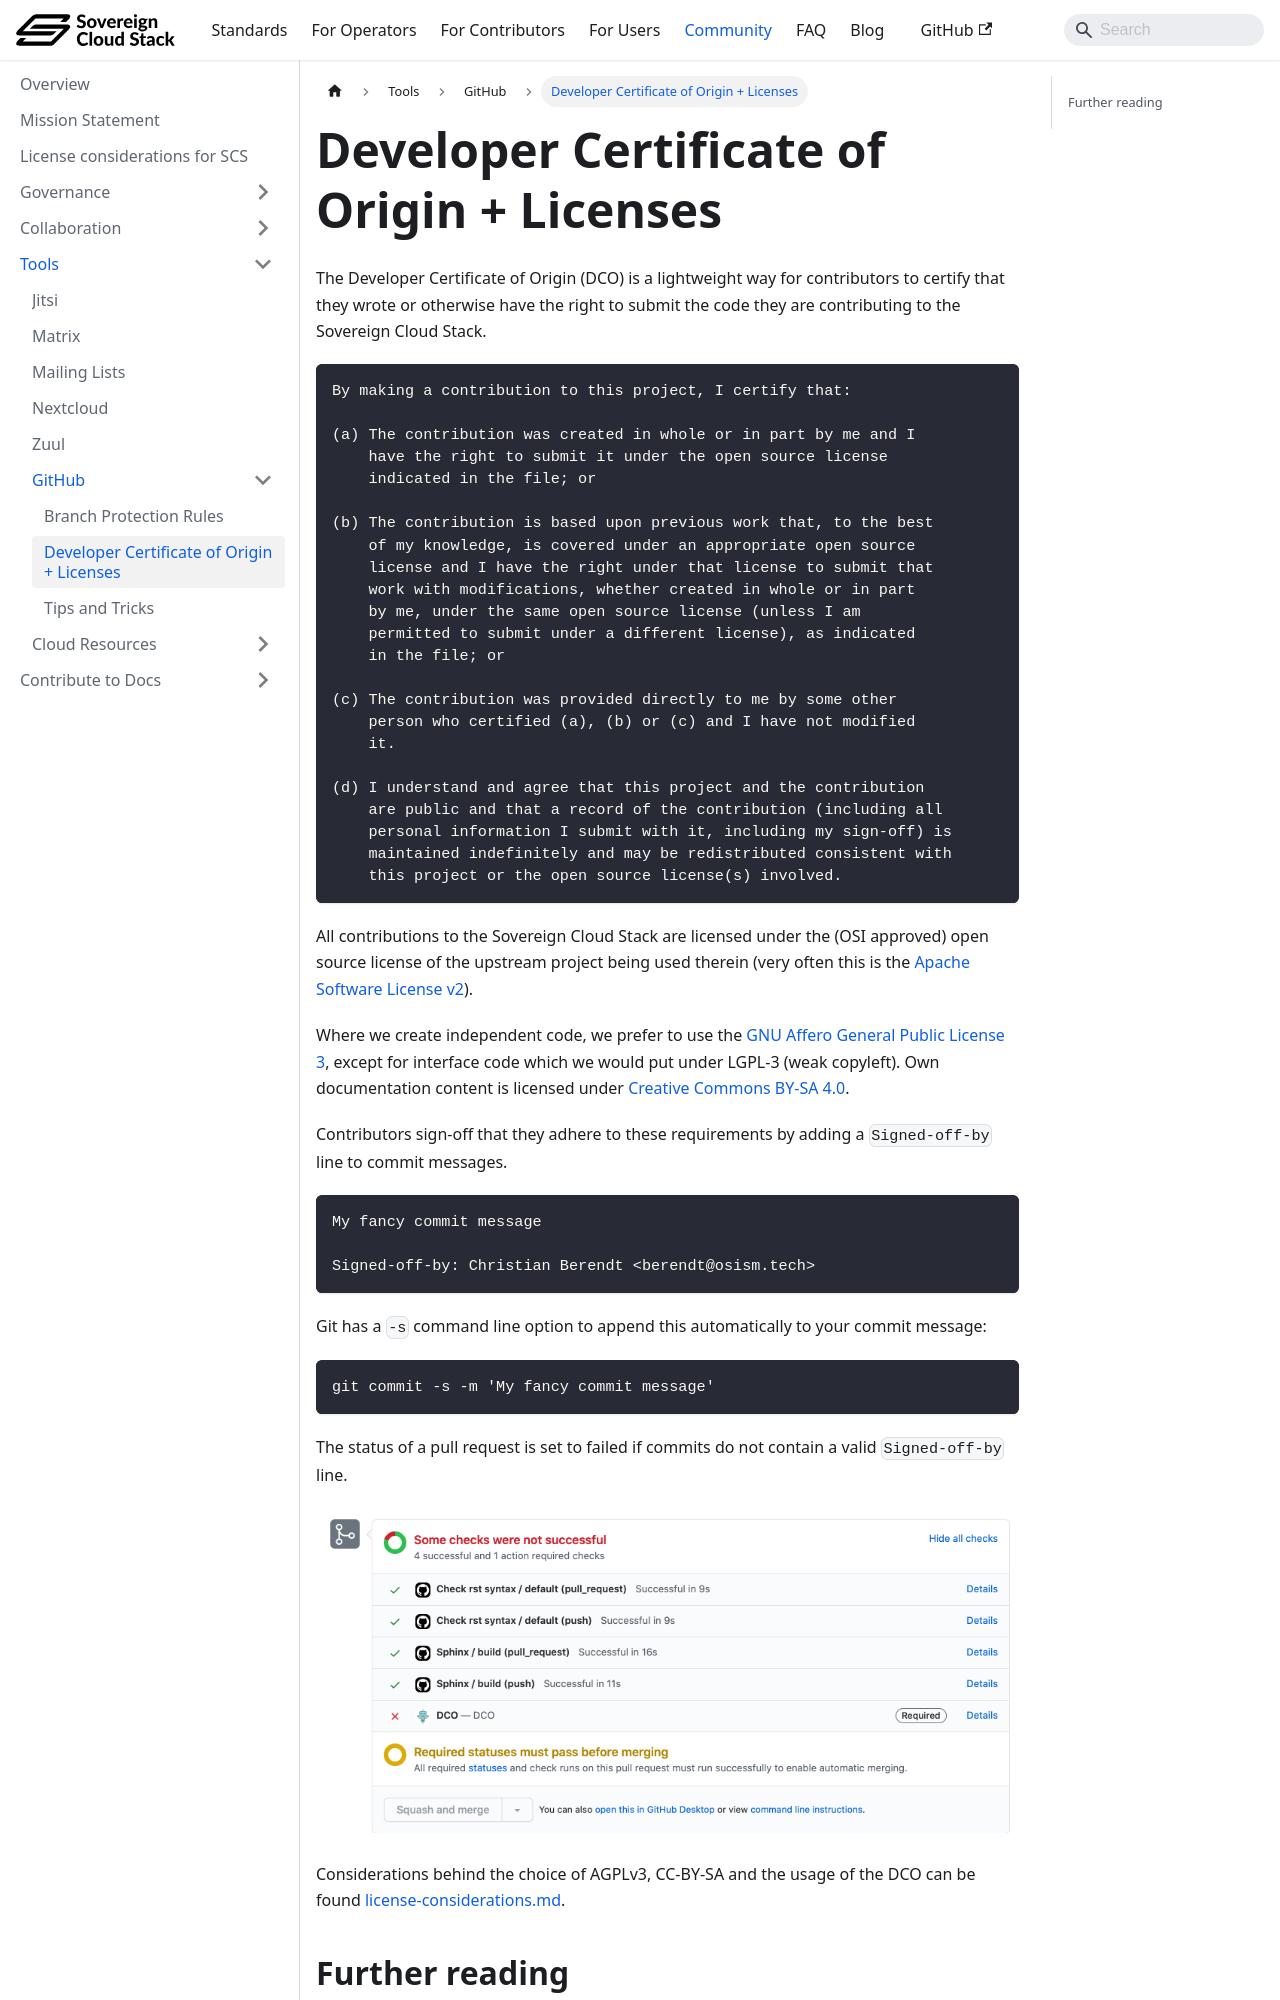

repository: SovereignCloudStack/docs · page: community/tools/github/dco-and-licenses/index.html · generator: docusaurus

# Developer Certificate of Origin + Licenses

The Developer Certificate of Origin (DCO) is a lightweight way for contributors
to certify that they wrote or otherwise have the right to submit the code they
are contributing to the Sovereign Cloud Stack.

```bash
By making a contribution to this project, I certify that:

(a) The contribution was created in whole or in part by me and I
    have the right to submit it under the open source license
    indicated in the file; or

(b) The contribution is based upon previous work that, to the best
    of my knowledge, is covered under an appropriate open source
    license and I have the right under that license to submit that
    work with modifications, whether created in whole or in part
    by me, under the same open source license (unless I am
    permitted to submit under a different license), as indicated
    in the file; or

(c) The contribution was provided directly to me by some other
    person who certified (a), (b) or (c) and I have not modified
    it.

(d) I understand and agree that this project and the contribution
    are public and that a record of the contribution (including all
    personal information I submit with it, including my sign-off) is
    maintained indefinitely and may be redistributed consistent with
    this project or the open source license(s) involved.
```

All contributions to the Sovereign Cloud Stack are licensed under the
(OSI approved) open source license of the upstream project being used therein
(very often this is the [Apache Software License v2](https://www.apache.org/licenses/LICENSE-2.0)).

Where we create independent code, we prefer to use the [GNU Affero General Public License 3](https://www.gnu.org/licenses/agpl-3.0.html),
except for interface code which we would put under LGPL-3 (weak copyleft).
Own documentation content is licensed under [Creative Commons BY-SA 4.0](https://creativecommons.org/licenses/by-sa/4.0/).

Contributors sign-off that they adhere to these requirements by adding a `Signed-off-by`
line to commit messages.

```bash
My fancy commit message

Signed-off-by: Christian Berendt <berendt@osism.tech>
```

Git has a `-s` command line option to append this automatically to your commit message:

```bash
git commit -s -m 'My fancy commit message'
```

The status of a pull request is set to failed if commits do not contain a valid `Signed-off-by` line.
